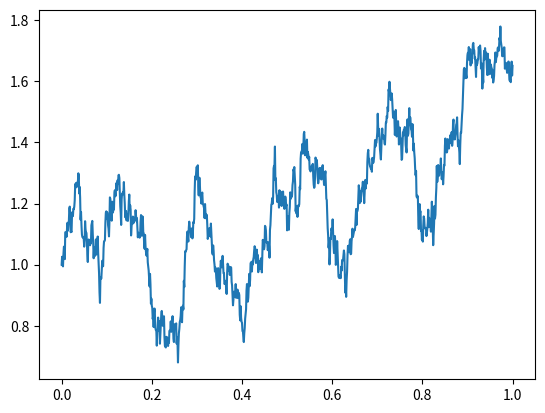

The matplotlib source for this figure:
import matplotlib.pyplot
from random import gauss


class ItoProcess:
    dt = 0.001
    t_max = 1.0
    n_max = 1000
    t = [0.0]
    while t[-1] < t_max:
        t.append(t[-1] + dt)

    def __init__(self, mu=lambda x, t: 0.0, sigma=lambda x, t: 1.0, x_0=lambda: 0.0):
        self.mu = mu
        self.sigma = sigma
        self.x_0 = x_0

    def x_next(self, x, t):
        return x + self.mu(x, t) * ItoProcess.dt + self.sigma(x, t) * gauss(0.0, ItoProcess.dt ** 0.5)

    def trajectory(self):
        t = 0.0
        x = [self.x_0()]
        while t < ItoProcess.t_max:
            x.append(self.x_next(x[-1], t))
            t += ItoProcess.dt
        return x

    def expectation(self, p=1):
        expectation = 0.0
        for n in range(ItoProcess.n_max):
            expectation += self.trajectory()[-1] ** p
        return expectation / ItoProcess.n_max

    def variance(self):
        return self.expectation(2) - self.expectation() ** 2

    def plot(self):
        matplotlib.pyplot.plot(ItoProcess.t, self.trajectory())
        matplotlib.pyplot.show()

    def asymptotics(self, asymptotics):
        t = 0.0
        x = [self.x_0()]
        while t < ItoProcess.t_max:
            x.append(self.x_next(x[-1], t))
            t += ItoProcess.dt
        return x[-1] / asymptotics(t - ItoProcess.dt)


r = ItoProcess(lambda x, t: x + 1.0 / (2.0 * x), x_0=lambda: 1.0)
r.plot()
print("E[R(" + str(ItoProcess.t_max) + ")] =", r.expectation())
print("E[R²(" + str(ItoProcess.t_max) + ")] =", r.expectation(2))
